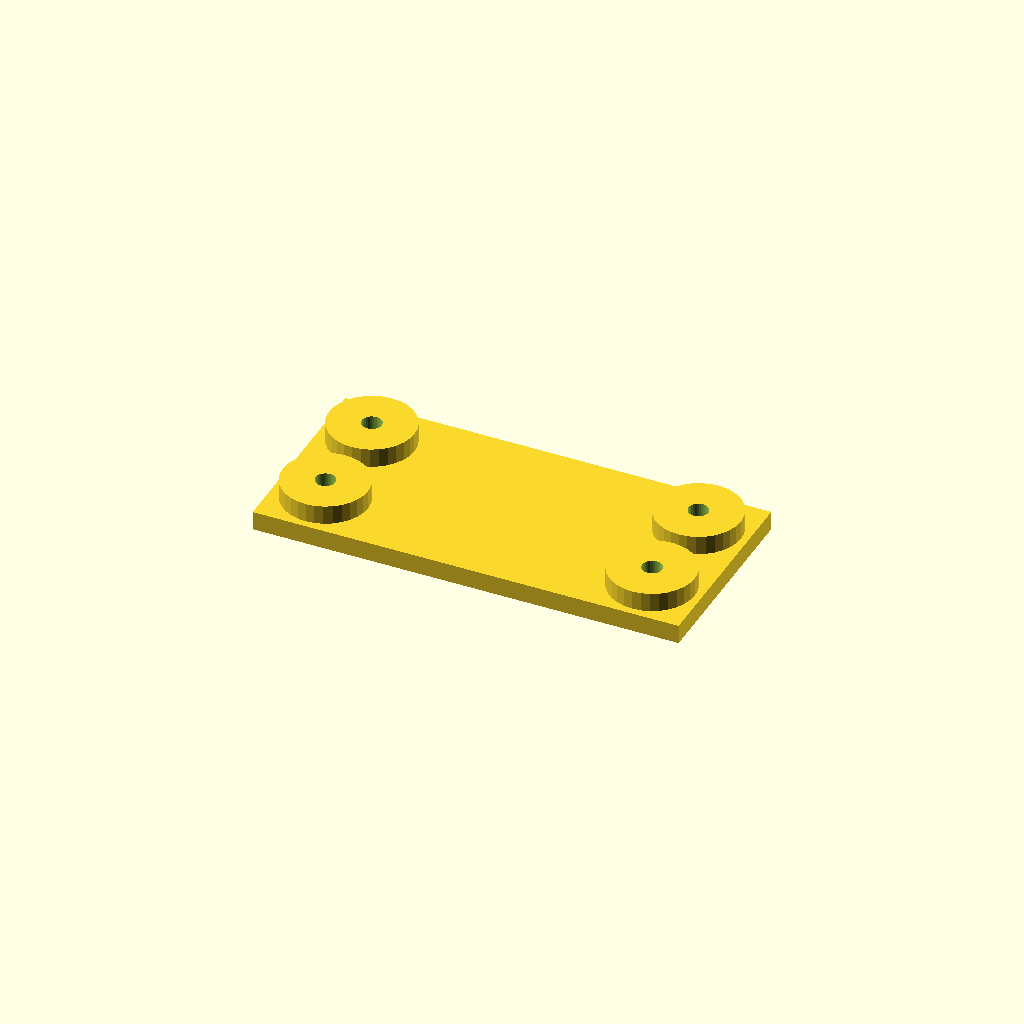
Cell 1: the model at its default parameters.
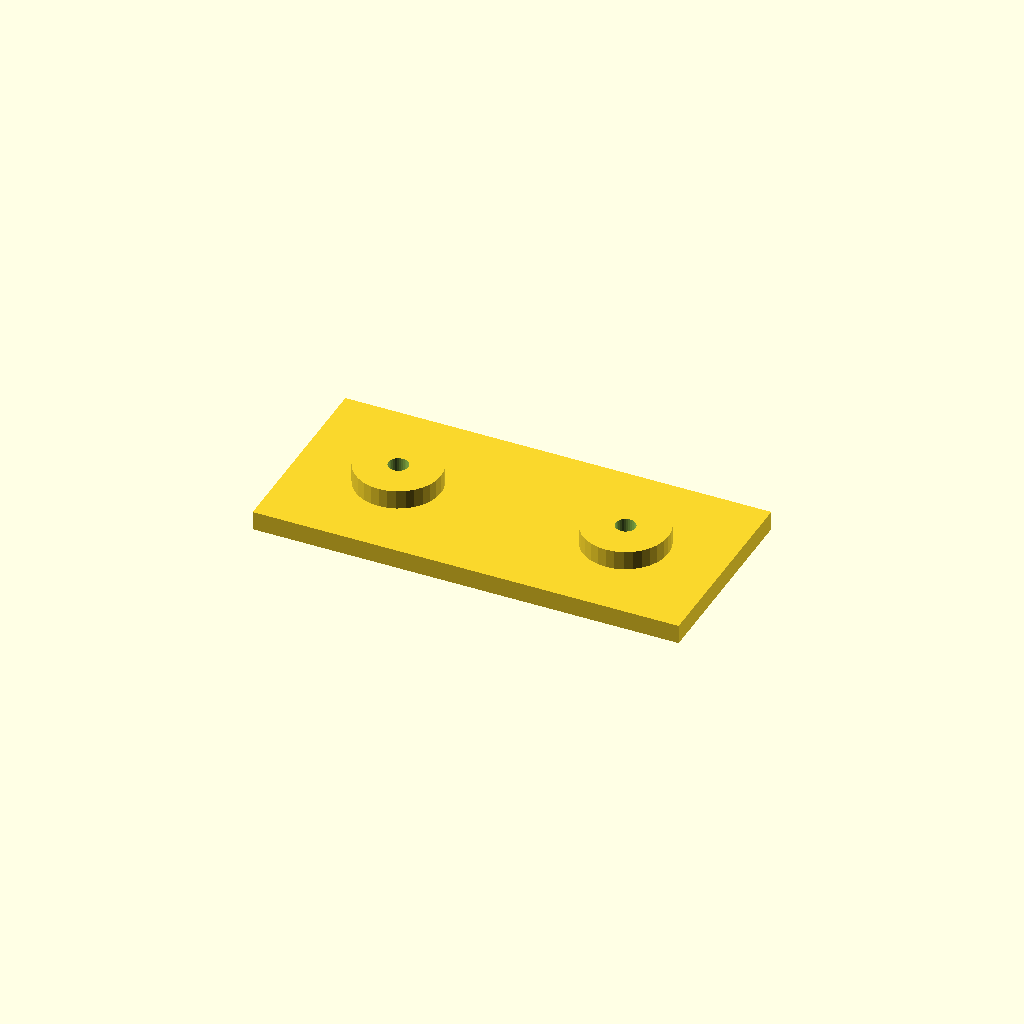
Cell 2: edge = 42 (everything else at default).
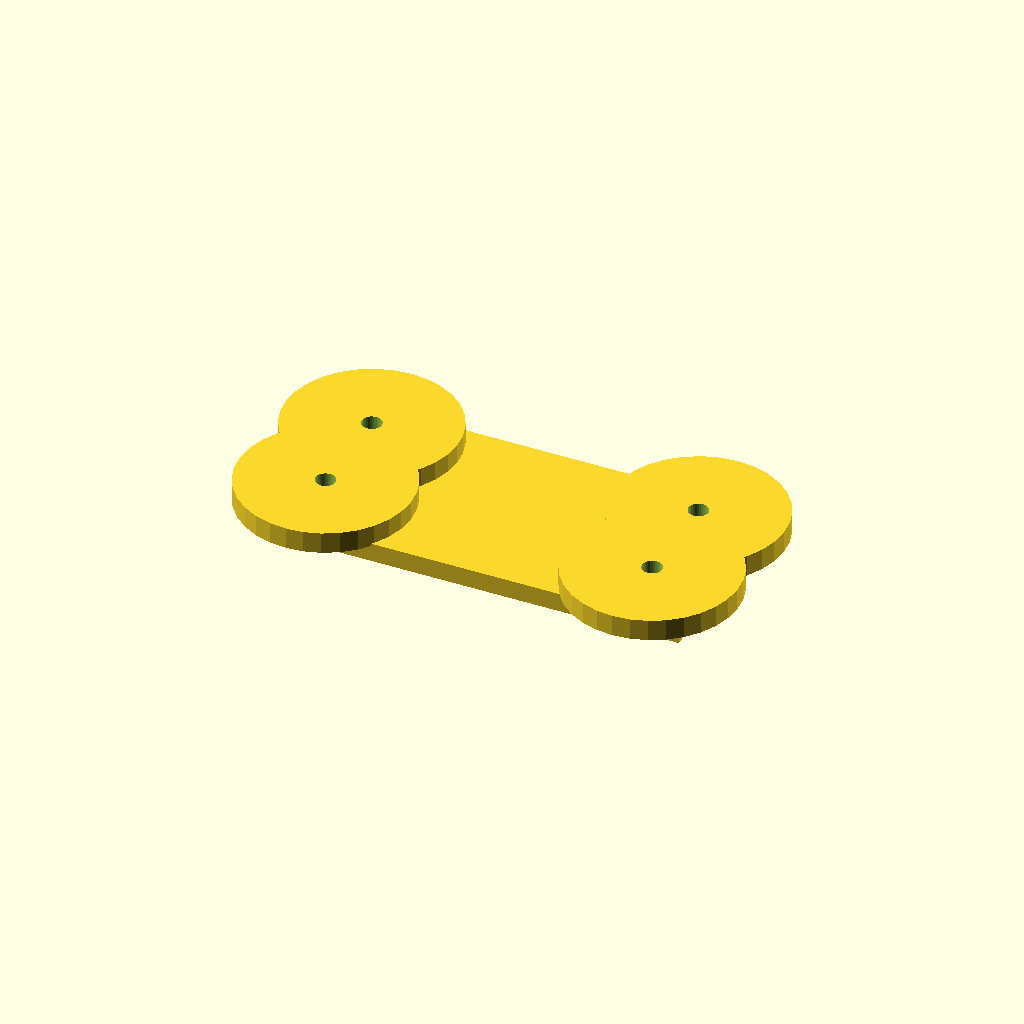
Cell 3: the same model with boss_d = 72.
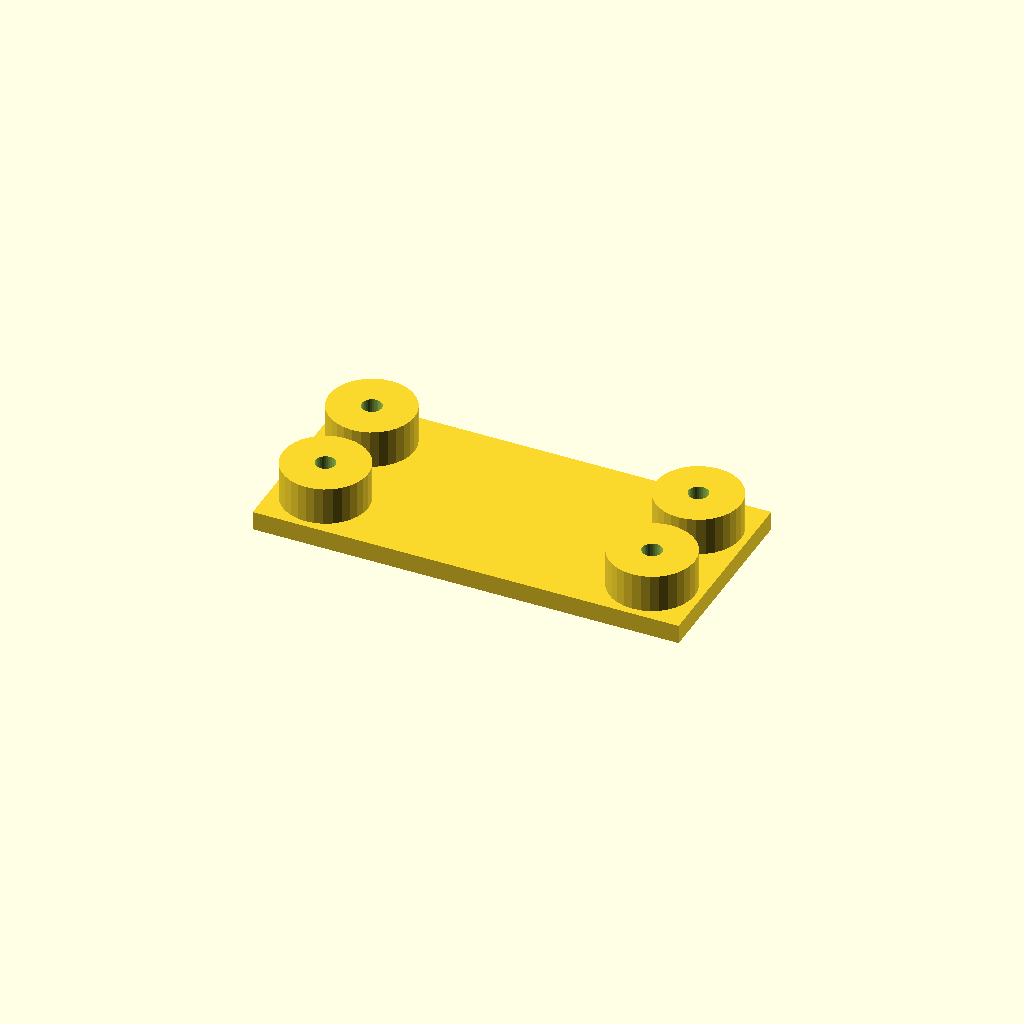
Cell 4: boss_h = 16 (everything else at default).
One fixed orthographic camera (rotation 55°, 0°, 25°; colour scheme Cornfield) for every cell.
Source of the model, optional_data/data/place1/anchorpads/part_0018.scad:
$fn = 32;

// ----------------------------------------------------------------------
// Anchor pads 180 x 84 x 16
// four corner bosses with anchor holes
// ----------------------------------------------------------------------

// --- parameters (mm) ---
plate = [180, 84, 8];  // base plate size (x, y, z)
pads = 4;              // boss count, one per corner
edge = 21;             // boss centre offset from the plate edge
boss_d = 36;           // boss diameter
boss_h = 8;            // boss height above the base plate
hole_d = 8.4;          // hole diameter

// --- derived feature positions (mm) ---
height = plate[2] + boss_h;      // = 16   overall height of the part
corner_x = plate[0] / 2 - edge;  // = 69   boss centre X
corner_y = plate[1] / 2 - edge;  // = 21   boss centre Y
feature_centers = [
  [corner_x, corner_y],
  [-corner_x, corner_y],
  [-corner_x, -corner_y],
  [corner_x, -corner_y]
];   // boss centres, anchor holes are drilled there

// base plate, four bosses standing on it, anchor holes all the way through
difference() {
  union() {
    cube(plate, center = true);
    for (centre = feature_centers)
      translate([centre[0], centre[1], plate[2] / 2 - 1])
        cylinder(d = boss_d, h = boss_h + 1);
  }
  for (centre = feature_centers)
    translate([centre[0], centre[1], -height])
      cylinder(d = hole_d, h = 2 * height + 2);  // through boss and plate
}
Parameter table extracted from the source (name, type, default, range or options):
plate: vector, default [180, 84, 8]
pads: number, default 4
edge: number, default 21
boss_d: number, default 36
boss_h: number, default 8
hole_d: number, default 8.4
